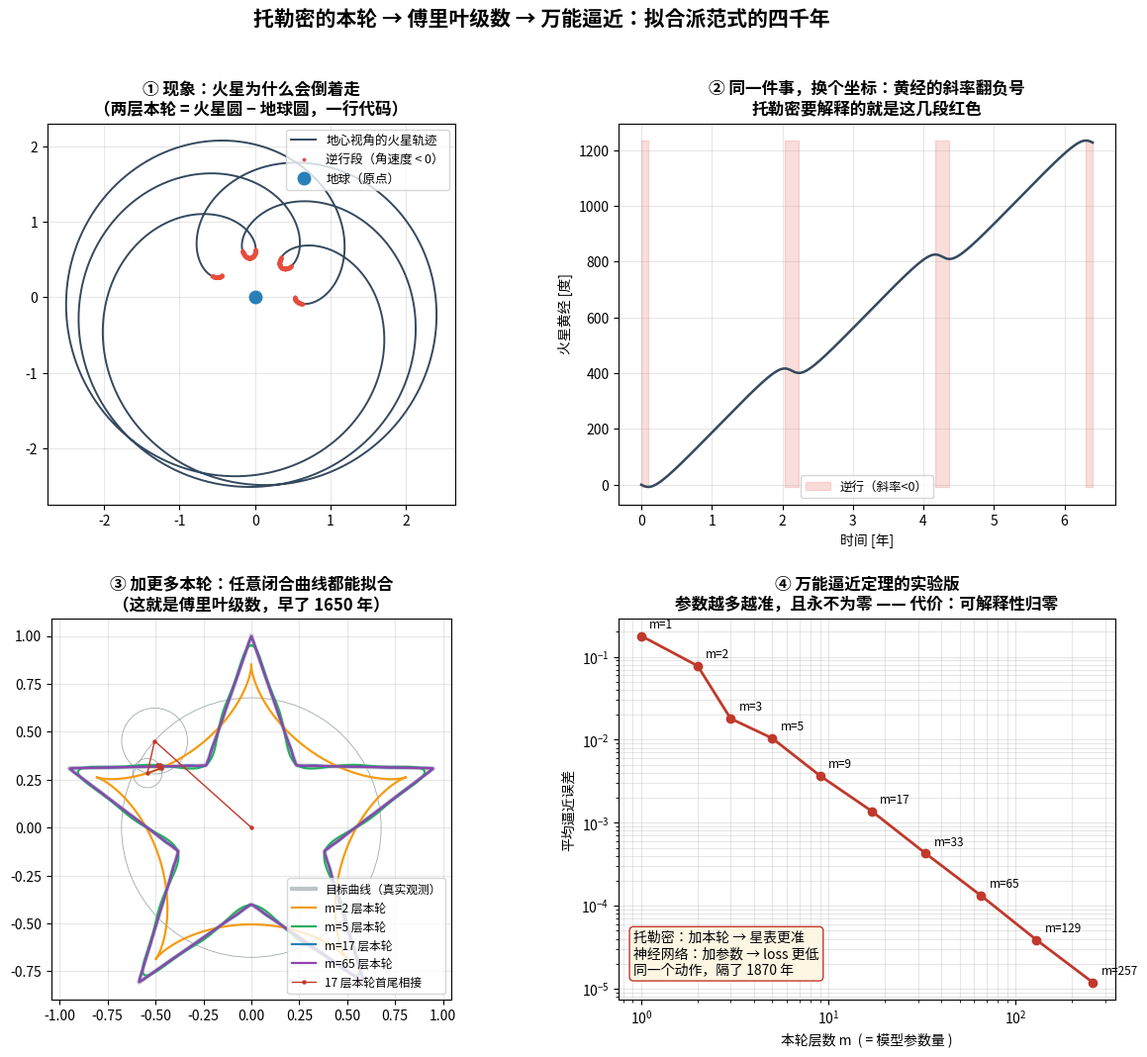

Write the Python code that produced this figure. (Note: this script raises an exception after producing the figure.)
"""ptolemy_epicycle_fourier.py
================================================================================
Chapter 0.4.3 · 托勒密的本轮 = 傅里叶级数 = 万能逼近

现象 → 模拟 → 解剖 → 公式：

  现象：火星在天上会"倒着走"（逆行）。公元 150 年前后，这是一个要命的观测事实。
  模拟：托勒密的解法 —— 行星在小圆（本轮）上转，小圆的圆心在大圆（均轮）上转。
        用复数写出来就一行：z(t) = Σ_k r_k · exp(i(ω_k t + φ_k))
  解剖：这跟"日心说下 火星圆轨道 减去 地球圆轨道"是**同一个式子**。
        地心视角的火星位置 = z_火星 - z_地球 = 两个匀速转动的复向量相加 = 两层本轮。
        托勒密不是错在数学上，他错在把"坐标系"当成了"物理"。
  公式：把 k 加到任意多，你就得到了傅里叶级数 —— 比傅里叶早 1650 年。
        "加更多本轮" = "加更多参数" = 万能逼近定理，代价是可解释性归零。

本脚本不写一个公式，只跑两件事：
  (1) 用两层本轮精确复现火星逆行（真实的天文现象）
  (2) 用 M 层本轮去拟合一条任意闭合曲线（五角星），M 从 1 加到 128，
      看误差怎么掉 —— 这就是托勒密加本轮的过程，也是你加隐藏层宽度的过程。

运行：  python ch00_4_modeling/ptolemy_epicycle_fourier.py
================================================================================
"""

from pathlib import Path

import matplotlib.pyplot as plt
import numpy as np
from matplotlib.patches import Circle

# ── 第一部分：真实现象 —— 火星逆行，两层本轮就够 ────────────────────────────

R_EARTH, T_EARTH = 1.000, 1.000      # AU, 年
R_MARS, T_MARS = 1.524, 1.881        # AU, 年（真实数据）


def heliocentric(t, radius, period):
    """日心说：行星 = 一个匀速转动的复向量。这已经是"一层本轮"了。"""
    return radius * np.exp(2j * np.pi * t / period)


def geocentric_mars(t):
    """地心视角看到的火星 = 火星向量 - 地球向量。

    右边两项，正是托勒密的"均轮 + 本轮"。日心说和地心说在这一层
    是同一个式子的两种读法 —— 差别只在你把原点放在哪儿。
    """
    return heliocentric(t, R_MARS, T_MARS) - heliocentric(t, R_EARTH, T_EARTH)


# ── 第二部分：任意闭合曲线 —— 加更多本轮 ────────────────────────────────────

def star_outline(n_points=5, r_out=1.0, r_in=0.40):
    """一个五角星的顶点（复数）。尖角是故意的：尖角最难拟合。"""
    verts = []
    for k in range(2 * n_points):
        r = r_out if k % 2 == 0 else r_in
        a = np.pi / 2 + k * np.pi / n_points
        verts.append(r * np.exp(1j * a))
    verts.append(verts[0])                       # 闭合
    return np.array(verts)


def resample_closed(verts, n=1024):
    """沿弧长均匀重采样，让 DFT 的"时间"参数是匀速的（= 匀速转动）。"""
    seg = np.abs(np.diff(verts))
    s = np.concatenate([[0.0], np.cumsum(seg)])
    tt = np.linspace(0.0, s[-1], n, endpoint=False)
    return np.interp(tt, s, verts.real) + 1j * np.interp(tt, s, verts.imag)


def epicycle_coeffs(z):
    """把闭合曲线拆成一堆"匀速转动的圆" —— 这一步就是离散傅里叶变换。

    返回 (半径|相位 打包成复系数 c_k, 转速 k)，并按半径从大到小排序：
    最大的圆 = 均轮，后面的 = 一层层本轮。托勒密是手工找这些圆的，
    高斯(1805)/库利-图基(1965) 给了我们 FFT，一行搞定。
    """
    n = len(z)
    c = np.fft.fft(z) / n                       # c_k = (1/N) Σ_n z_n e^{-2πikn/N}
    k = np.fft.fftfreq(n, d=1.0 / n)            # 每个圆的转速（可正可负）
    order = np.argsort(-np.abs(c))              # 按半径排序 = 按"重要性"排序
    return c[order], k[order]


def reconstruct(c, k, m, n):
    """只留最大的 m 个圆，把曲线画回来。m 就是"本轮层数"。"""
    idx = np.arange(n)
    terms = c[:m, None] * np.exp(2j * np.pi * k[:m, None] * idx[None, :] / n)
    return terms.sum(axis=0)


def chain_at(c, k, m, n, sample):
    """某一时刻，m 层本轮首尾相接的圆心轨迹 —— 那张经典的"套圈"图。"""
    ang = 2j * np.pi * k[:m] * sample / n
    steps = c[:m] * np.exp(ang)
    return np.concatenate([[0.0 + 0.0j], np.cumsum(steps)])


def main():
    # ---------- 火星逆行 ----------
    t = np.linspace(0.0, 6.4, 4000)             # 6.4 年 ≈ 3 个火星会合周期
    g = geocentric_mars(t)
    lon = np.unwrap(np.angle(g))                # 黄经（连续化）
    d_lon = np.gradient(lon, t)                 # 角速度：< 0 的地方就是逆行
    retro = d_lon < 0

    print(f"6.4 年内火星逆行的时段占比：{retro.mean():.1%}（真实值约 9%）")
    print(f"逆行段数：{np.count_nonzero(np.diff(retro.astype(int)) == 1) + int(retro[0])} 次")
    print("两层本轮（火星圆 − 地球圆）精确复现了逆行 —— 托勒密的模型是**对的**，只是原点选错了。")

    # ---------- 五角星 ----------
    n = 1024
    z = resample_closed(star_outline(), n)
    c, k = epicycle_coeffs(z)

    ms = [1, 2, 3, 5, 9, 17, 33, 65, 129, 257]
    errs = [np.abs(reconstruct(c, k, m, n) - z).mean() for m in ms]
    for m, e in zip(ms, errs):
        print(f"  本轮层数 m={m:4d}   平均误差={e:.4f}")
    print("误差单调下降、永不为零 —— 这就是'加更多本轮'的全部真相：可以任意准，但永远是逼近。")

    # ---------- 画图 ----------
    fig = plt.figure(figsize=(14.5, 11.5))
    gs = fig.add_gridspec(2, 2, hspace=0.30, wspace=0.24)

    # (a) 地心视角的火星轨迹 —— 逆行的"套圈"
    ax = fig.add_subplot(gs[0, 0])
    ax.plot(g.real, g.imag, color="#34495e", lw=1.4, label="地心视角的火星轨迹")
    ax.plot(g.real[retro], g.imag[retro], ".", color="#e74c3c", ms=3.5,
            label="逆行段（角速度 < 0）")
    ax.plot([0], [0], "o", color="#2980b9", ms=9, label="地球（原点）")
    ax.set_aspect("equal")
    ax.set_title("① 现象：火星为什么会倒着走\n（两层本轮 = 火星圆 − 地球圆，一行代码）",
                 fontsize=12, fontweight="bold")
    ax.legend(fontsize=9, loc="upper right")
    ax.grid(alpha=0.3)

    # (b) 黄经随时间 —— 逆行就是斜率变负
    ax = fig.add_subplot(gs[0, 1])
    ax.plot(t, np.degrees(lon), color="#34495e", lw=1.8)
    ax.fill_between(t, np.degrees(lon).min(), np.degrees(lon).max(),
                    where=retro, color="#e74c3c", alpha=0.18, label="逆行（斜率<0）")
    ax.set_xlabel("时间 [年]")
    ax.set_ylabel("火星黄经 [度]")
    ax.set_title("② 同一件事，换个坐标：黄经的斜率翻负号\n托勒密要解释的就是这几段红色",
                 fontsize=12, fontweight="bold")
    ax.legend(fontsize=9)
    ax.grid(alpha=0.3)

    # (c) 本轮链 + 逐步逼近五角星
    ax = fig.add_subplot(gs[1, 0])
    ax.plot(z.real, z.imag, color="#bdc3c7", lw=3, label="目标曲线（真实观测）")
    for m, col in zip([2, 5, 17, 65], ["#f39c12", "#27ae60", "#2980b9", "#8e44ad"]):
        r = reconstruct(c, k, m, n)
        ax.plot(r.real, r.imag, lw=1.6, color=col, label=f"m={m} 层本轮")
    sample = 137
    ch = chain_at(c, k, 17, n, sample)
    for a, b in zip(ch[:-1], ch[1:]):
        ax.add_patch(Circle((a.real, a.imag), abs(b - a), fill=False,
                            ec="#7f8c8d", lw=0.6, alpha=0.75))
    ax.plot(ch.real, ch.imag, "-o", color="#c0392b", lw=1.0, ms=2.2,
            label="17 层本轮首尾相接")
    ax.set_aspect("equal")
    ax.set_title("③ 加更多本轮：任意闭合曲线都能拟合\n（这就是傅里叶级数，早了 1650 年）",
                 fontsize=12, fontweight="bold")
    ax.legend(fontsize=8.5, loc="lower right")
    ax.grid(alpha=0.3)

    # (d) 误差 vs 本轮层数
    ax = fig.add_subplot(gs[1, 1])
    ax.loglog(ms, errs, "o-", color="#c0392b", lw=2, ms=6)
    for m, e in zip(ms, errs):
        ax.annotate(f"m={m}", (m, e), textcoords="offset points",
                    xytext=(6, 6), fontsize=8.5)
    ax.set_xlabel("本轮层数 m  ( = 模型参数量 )")
    ax.set_ylabel("平均逼近误差")
    ax.set_title("④ 万能逼近定理的实验版\n参数越多越准，且永不为零 —— 代价：可解释性归零",
                 fontsize=12, fontweight="bold")
    ax.grid(alpha=0.3, which="both")
    ax.text(0.03, 0.06,
            "托勒密：加本轮 → 星表更准\n神经网络：加参数 → loss 更低\n"
            "同一个动作，隔了 1870 年",
            transform=ax.transAxes, fontsize=10, va="bottom",
            bbox=dict(boxstyle="round", fc="#fdf6e3", ec="#c0392b"))

    fig.suptitle("托勒密的本轮 → 傅里叶级数 → 万能逼近：拟合派范式的四千年",
                 fontsize=15, fontweight="bold")
    out = Path(__file__).with_suffix(".png")
    fig.savefig(out, dpi=130, bbox_inches="tight")
    print(f"\n图已保存到 {out}")


if __name__ == "__main__":
    plt.rcParams["font.sans-serif"] = [
        "PingFang SC", "Heiti SC", "Songti SC", "Noto Sans CJK SC",
        "Noto Sans CJK JP", "WenQuanYi Zen Hei", "Arial Unicode MS",
    ]
    plt.rcParams["axes.unicode_minus"] = False
    main()
